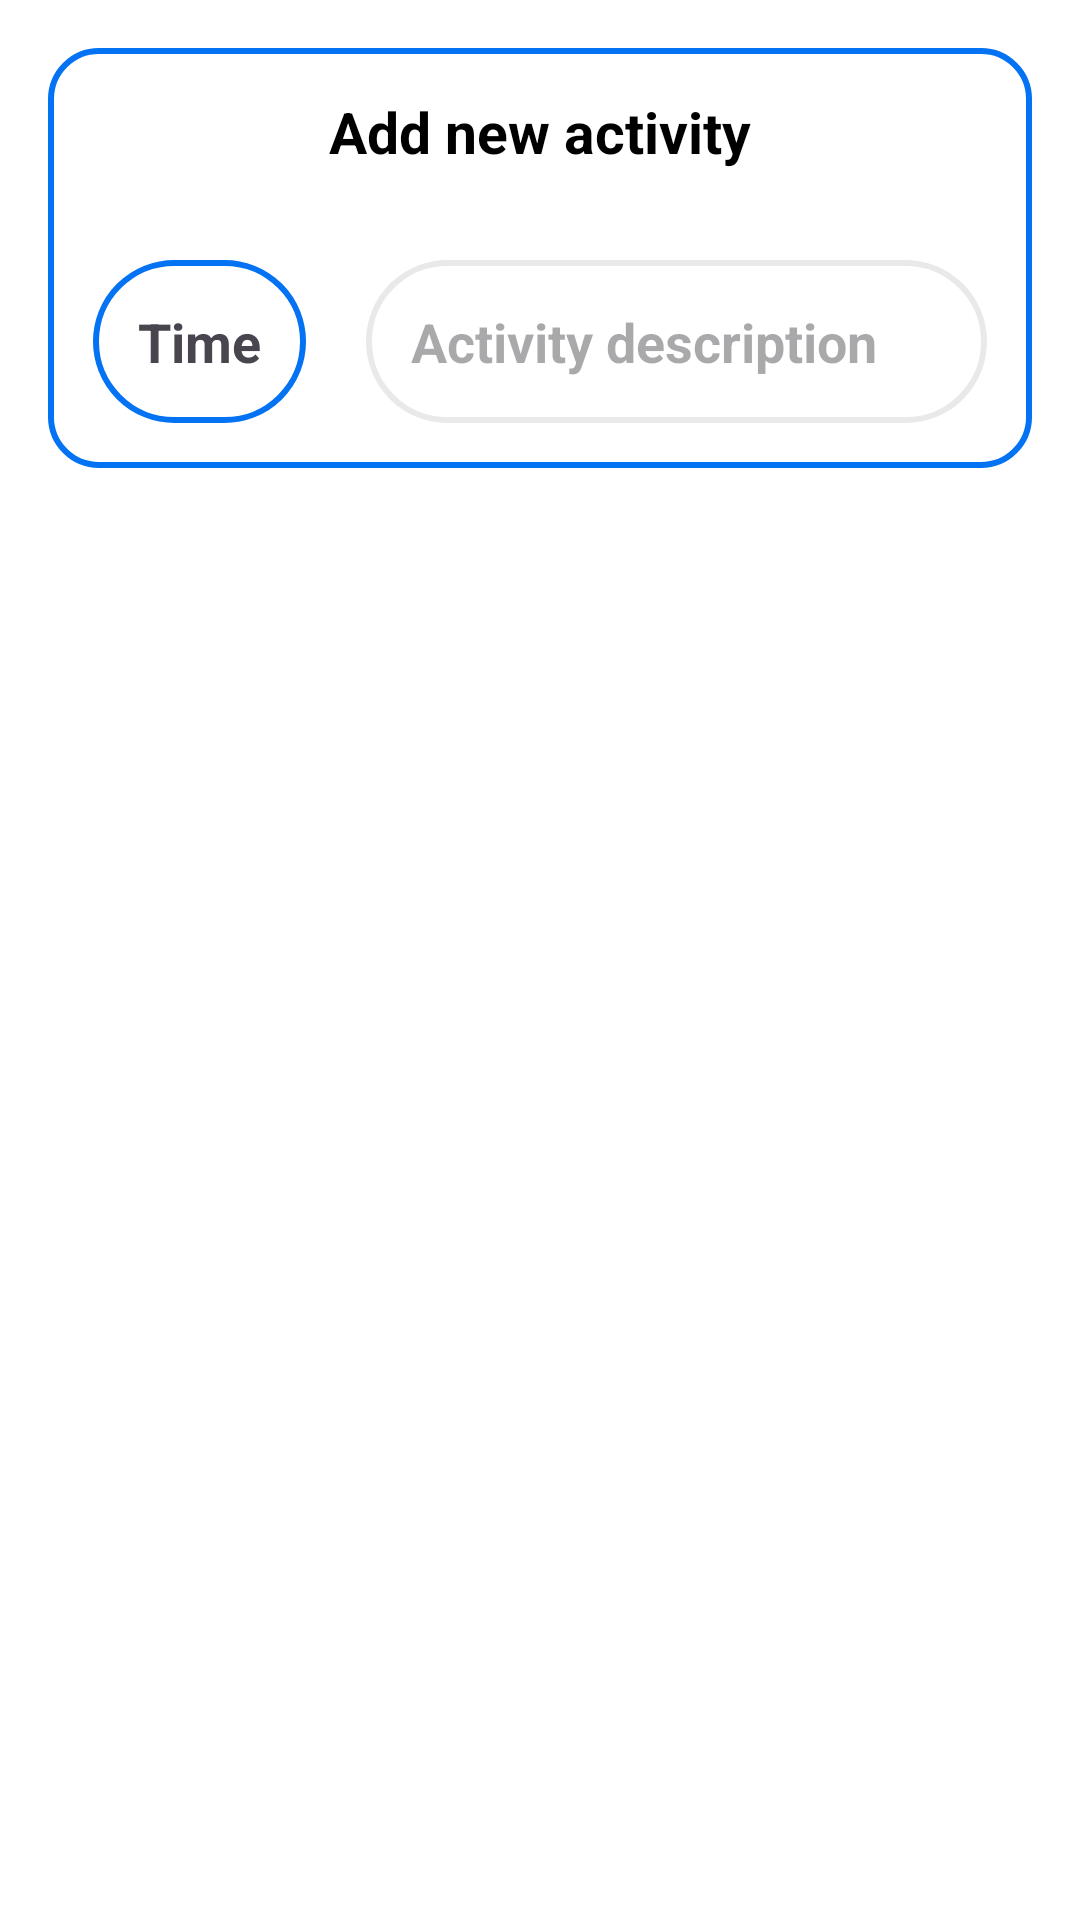

Here is an Android app screen rendered from its layout file. Give the layout XML and the strings, colors and styles it references.
<!-- AndroidManifest.xml: application theme Theme.TravelApp -->
<!-- res/layout/dialog_add_day_item.xml -->
<?xml version="1.0" encoding="utf-8"?>
<LinearLayout xmlns:android="http://schemas.android.com/apk/res/android"
    android:layout_width="match_parent"
    android:layout_height="match_parent">
    <LinearLayout
        android:orientation="vertical"
        android:layout_margin="16dp"
        android:background="@drawable/search_view_background"
        android:layout_width="match_parent"
        android:layout_height="wrap_content">

        <TextView
            android:text="@string/add_new_activity"
            android:textStyle="bold"
            android:textSize="19sp"
            android:textColor="@color/black"
            android:padding="15dp"
            android:elevation="15dp"
            android:layout_gravity="center"
            android:gravity="center"
            android:layout_width="match_parent"
            android:layout_height="wrap_content"/>
        <LinearLayout
            android:layout_width="match_parent"
            android:layout_height="wrap_content"
            android:orientation="horizontal"
            android:gravity="center_vertical"
            android:padding="15dp">

            <TextView
                android:id="@+id/time_edit_text"
                android:text="@string/time"
                android:textSize="18sp"
                android:textStyle="bold"
                android:layout_marginEnd="10dp"
                android:padding="15dp"
                android:layout_width="wrap_content"
                android:layout_height="wrap_content"
                android:background="@drawable/share_button"/>

            <EditText
                android:id="@+id/activity_edit_text"
                android:hint="@string/activity_description"
                android:inputType="text"
                android:background="@drawable/field_user"
                android:textSize="18sp"
                android:textStyle="bold"
                android:layout_marginStart="10dp"
                android:padding="15dp"
                android:layout_width="match_parent"
                android:layout_height="wrap_content"/>

        </LinearLayout>


    </LinearLayout>

</LinearLayout>
<!-- resources referenced by this layout -->
<resources>
  <color name="black">#FF000000</color>
  <!-- drawable field_user (drawable) -->
  <?xml version="1.0" encoding="utf-8"?>
  <shape xmlns:android="http://schemas.android.com/apk/res/android"
      android:shape="rectangle">
      <corners android:radius="50dp" />
      <stroke
          android:width="2dp"
          android:color="#E9E9E9" />
  </shape>
  <!-- drawable search_view_background (drawable) -->
  <?xml version="1.0" encoding="utf-8"?>
  <shape xmlns:android="http://schemas.android.com/apk/res/android">
      <corners android:radius="16dp"/>
      <stroke
          android:width="2dp"
          android:color="@color/blue"/>
  </shape>
  <!-- drawable share_button (drawable) -->
  <?xml version="1.0" encoding="utf-8"?>
  <shape xmlns:android="http://schemas.android.com/apk/res/android"
      android:shape="rectangle">
      <corners android:radius="50dp" />
      <stroke
          android:width="2dp"
          android:color="@color/blue" />
  </shape>
  <string name="activity_description">Activity description</string>
  <string name="add_new_activity">Add new activity</string>
  <string name="time">Time</string>
  <style name="Theme.TravelApp" parent="Base.Theme.TravelApp">
          <item name="android:statusBarColor">@color/white</item>
          <item name="android:windowLightStatusBar">true</item>
          <item name="android:windowBackground">@color/white</item>
          <item name="colorPrimary">@color/blue</item>
          <item name="colorControlNormal">@color/blue</item>
      </style>
  <color name="blue">#0373F3</color>
  <style name="Base.Theme.TravelApp" parent="Theme.Material3.Light.NoActionBar">
          
          
      </style>
  <color name="white">#FFFFFFFF</color>
</resources>
